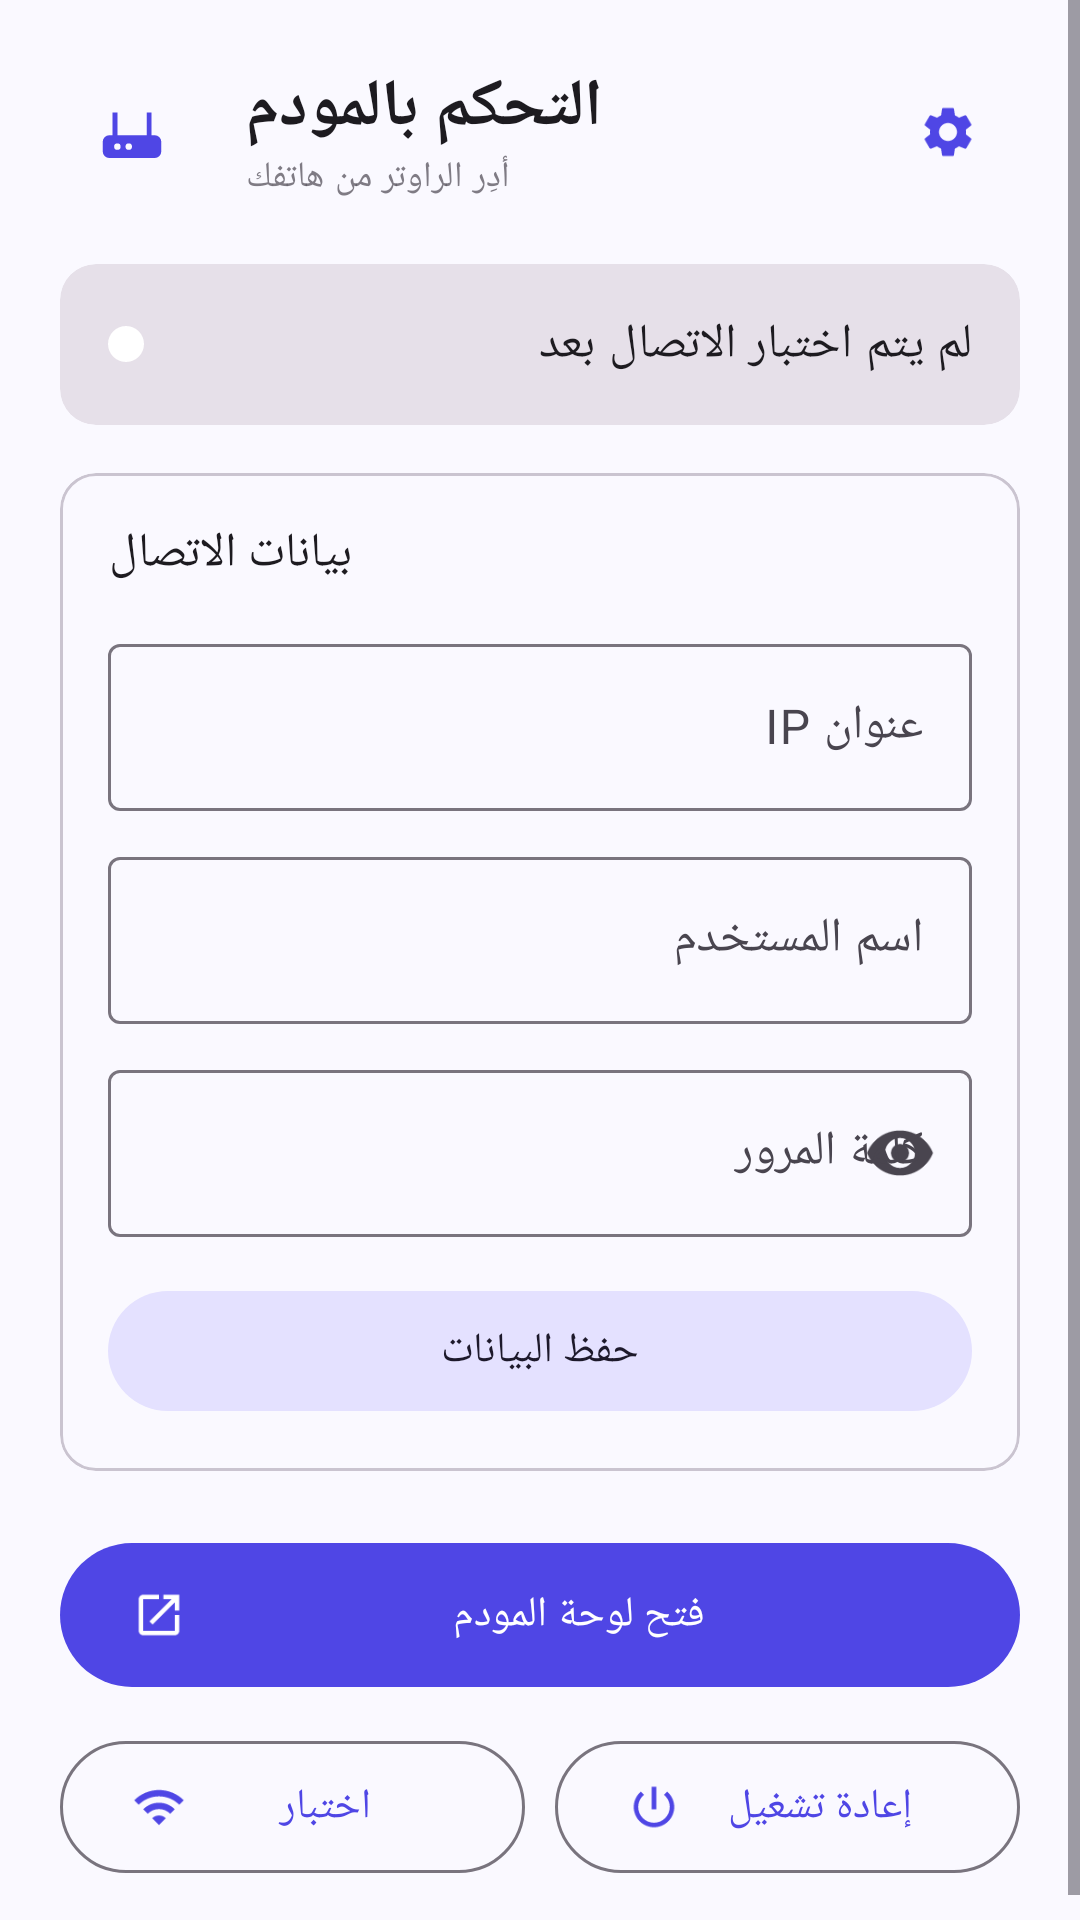

Android layout source for this screen:
<!-- AndroidManifest.xml: application theme Theme.ModemControl -->
<!-- res/layout/activity_main.xml -->
<?xml version="1.0" encoding="utf-8"?>
<ScrollView xmlns:android="http://schemas.android.com/apk/res/android"
    xmlns:app="http://schemas.android.com/apk/res-auto"
    android:layout_width="match_parent" android:layout_height="match_parent" android:fillViewport="true">
    <LinearLayout android:layout_width="match_parent" android:layout_height="wrap_content"
        android:orientation="vertical" android:padding="20dp">

        <LinearLayout android:layout_width="match_parent" android:layout_height="wrap_content"
            android:gravity="center_vertical" android:orientation="horizontal">
            <ImageView android:layout_width="48dp" android:layout_height="48dp" android:padding="11dp"
                android:background="@drawable/bg_icon_circle" android:src="@drawable/ic_router"
                app:tint="?attr/colorPrimary" android:contentDescription="@null" />
            <LinearLayout android:layout_width="0dp" android:layout_height="wrap_content"
                android:layout_marginStart="14dp" android:layout_weight="1" android:orientation="vertical">
                <TextView android:layout_width="wrap_content" android:layout_height="wrap_content"
                    android:text="التحكم بالمودم" android:textAppearance="?attr/textAppearanceTitleLarge"
                    android:textStyle="bold" />
                <TextView android:layout_width="wrap_content" android:layout_height="wrap_content"
                    android:text="أدِر الراوتر من هاتفك" android:textAppearance="?attr/textAppearanceBodySmall"
                    android:alpha="0.7" />
            </LinearLayout>
            <com.google.android.material.button.MaterialButton android:id="@+id/btnSettings"
                style="@style/Widget.Material3.Button.IconButton"
                android:layout_width="48dp" android:layout_height="48dp"
                app:icon="@drawable/ic_settings" android:contentDescription="الإعدادات" />
        </LinearLayout>

        <com.google.android.material.card.MaterialCardView style="@style/Widget.Material3.CardView.Filled"
            android:layout_width="match_parent" android:layout_height="wrap_content" android:layout_marginTop="20dp">
            <LinearLayout android:layout_width="match_parent" android:layout_height="wrap_content"
                android:gravity="center_vertical" android:orientation="horizontal" android:padding="16dp">
                <View android:id="@+id/statusDot" android:layout_width="12dp" android:layout_height="12dp"
                    android:background="@drawable/shape_dot" />
                <TextView android:id="@+id/tvStatus" android:layout_width="match_parent"
                    android:layout_height="wrap_content" android:layout_marginStart="12dp"
                    android:text="لم يتم اختبار الاتصال بعد" android:textAppearance="?attr/textAppearanceBodyLarge" />
            </LinearLayout>
        </com.google.android.material.card.MaterialCardView>

        <com.google.android.material.card.MaterialCardView style="@style/Widget.Material3.CardView.Outlined"
            android:layout_width="match_parent" android:layout_height="wrap_content" android:layout_marginTop="16dp">
            <LinearLayout android:layout_width="match_parent" android:layout_height="wrap_content"
                android:orientation="vertical" android:padding="16dp">
                <TextView android:layout_width="wrap_content" android:layout_height="wrap_content"
                    android:text="بيانات الاتصال" android:textAppearance="?attr/textAppearanceTitleMedium" />
                <com.google.android.material.textfield.TextInputLayout
                    style="@style/Widget.Material3.TextInputLayout.OutlinedBox"
                    android:layout_width="match_parent" android:layout_height="wrap_content"
                    android:layout_marginTop="14dp" android:hint="عنوان IP">
                    <com.google.android.material.textfield.TextInputEditText android:id="@+id/etIp"
                        android:layout_width="match_parent" android:layout_height="wrap_content"
                        android:inputType="textUri" android:textDirection="ltr" />
                </com.google.android.material.textfield.TextInputLayout>
                <com.google.android.material.textfield.TextInputLayout
                    style="@style/Widget.Material3.TextInputLayout.OutlinedBox"
                    android:layout_width="match_parent" android:layout_height="wrap_content"
                    android:layout_marginTop="10dp" android:hint="اسم المستخدم">
                    <com.google.android.material.textfield.TextInputEditText android:id="@+id/etUser"
                        android:layout_width="match_parent" android:layout_height="wrap_content"
                        android:inputType="text" android:textDirection="ltr" />
                </com.google.android.material.textfield.TextInputLayout>
                <com.google.android.material.textfield.TextInputLayout
                    style="@style/Widget.Material3.TextInputLayout.OutlinedBox"
                    android:layout_width="match_parent" android:layout_height="wrap_content"
                    android:layout_marginTop="10dp" android:hint="كلمة المرور" app:endIconMode="password_toggle">
                    <com.google.android.material.textfield.TextInputEditText android:id="@+id/etPass"
                        android:layout_width="match_parent" android:layout_height="wrap_content"
                        android:inputType="textPassword" android:textDirection="ltr" />
                </com.google.android.material.textfield.TextInputLayout>
                <com.google.android.material.button.MaterialButton android:id="@+id/btnSave"
                    style="@style/Widget.Material3.Button.TonalButton"
                    android:layout_width="match_parent" android:layout_height="wrap_content"
                    android:layout_marginTop="14dp" android:text="حفظ البيانات" />
            </LinearLayout>
        </com.google.android.material.card.MaterialCardView>

        <com.google.android.material.button.MaterialButton android:id="@+id/btnPanel"
            android:layout_width="match_parent" android:layout_height="56dp" android:layout_marginTop="20dp"
            android:text="فتح لوحة المودم" app:icon="@drawable/ic_open" />
        <LinearLayout android:layout_width="match_parent" android:layout_height="wrap_content"
            android:layout_marginTop="10dp" android:orientation="horizontal">
            <com.google.android.material.button.MaterialButton android:id="@+id/btnTest"
                style="@style/Widget.Material3.Button.OutlinedButton"
                android:layout_width="0dp" android:layout_height="52dp" android:layout_weight="1"
                android:layout_marginEnd="5dp" android:text="اختبار" app:icon="@drawable/ic_wifi" />
            <com.google.android.material.button.MaterialButton android:id="@+id/btnReboot"
                style="@style/Widget.Material3.Button.OutlinedButton"
                android:layout_width="0dp" android:layout_height="52dp" android:layout_weight="1"
                android:layout_marginStart="5dp" android:text="إعادة تشغيل" app:icon="@drawable/ic_power" />
        </LinearLayout>
    </LinearLayout>
</ScrollView>
<!-- resources referenced by this layout -->
<resources>
  <!-- drawable ic_open (drawable) -->
  <vector xmlns:android="http://schemas.android.com/apk/res/android"
      android:width="24dp" android:height="24dp" android:viewportWidth="24" android:viewportHeight="24"
      android:tint="?attr/colorControlNormal">
      <path android:fillColor="@android:color/white"  android:pathData="M19,19H5V5h7V3H5c-1.11,0 -2,0.9 -2,2v14c0,1.1 0.89,2 2,2h14c1.1,0 2,-0.9 2,-2v-7h-2v7zM14,3v2h3.59l-9.83,9.83 1.41,1.41L19,6.41V10h2V3h-7z" />
  </vector>
  <!-- drawable ic_power (drawable) -->
  <vector xmlns:android="http://schemas.android.com/apk/res/android"
      android:width="24dp" android:height="24dp" android:viewportWidth="24" android:viewportHeight="24"
      android:tint="?attr/colorControlNormal">
      <path android:fillColor="@android:color/white"  android:pathData="M13,3h-2v10h2V3zM17.83,5.17l-1.42,1.42C17.99,7.86 19,9.81 19,12c0,3.87 -3.13,7 -7,7s-7,-3.13 -7,-7c0,-2.19 1.01,-4.14 2.58,-5.42L6.17,5.17C4.23,6.82 3,9.26 3,12c0,4.97 4.03,9 9,9s9,-4.03 9,-9C21,9.26 19.77,6.82 17.83,5.17z" />
  </vector>
  <!-- drawable ic_router (drawable) -->
  <vector xmlns:android="http://schemas.android.com/apk/res/android"
      android:width="24dp" android:height="24dp" android:viewportWidth="24" android:viewportHeight="24"
      android:tint="?attr/colorControlNormal">
      <path android:fillColor="@android:color/white" android:fillType="evenOdd" android:pathData="M5,13h14a2,2 0 0 1 2,2v3a2,2 0 0 1 -2,2H5a2,2 0 0 1 -2,-2v-3a2,2 0 0 1 2,-2zM7.5,16.5m-1,0a1,1 0 1 0 2,0a1,1 0 1 0 -2,0zM11,16.5m-1,0a1,1 0 1 0 2,0a1,1 0 1 0 -2,0zM6,13V6h1.5v7zM16.5,13V6H18v7z" />
  </vector>
  <!-- drawable ic_wifi (drawable) -->
  <vector xmlns:android="http://schemas.android.com/apk/res/android"
      android:width="24dp" android:height="24dp" android:viewportWidth="24" android:viewportHeight="24"
      android:tint="?attr/colorControlNormal">
      <path android:fillColor="@android:color/white"  android:pathData="M1,9l2,2c4.97,-4.97 13.03,-4.97 18,0l2,-2C16.93,2.93 7.08,2.93 1,9zM9,17l3,3 3,-3c-1.65,-1.66 -4.34,-1.66 -6,0zM5,13l2,2c2.76,-2.76 7.24,-2.76 10,0l2,-2C15.14,9.14 8.87,9.14 5,13z" />
  </vector>
  <!-- drawable shape_dot (drawable) -->
  <shape xmlns:android="http://schemas.android.com/apk/res/android" android:shape="oval">
      <solid android:color="#FFFFFF" /><size android:width="12dp" android:height="12dp" />
  </shape>
  <style name="Theme.ModemControl" parent="Theme.Material3.DayNight.NoActionBar">
          <item name="colorPrimary">@color/primary</item>
          <item name="colorOnPrimary">@color/on_primary</item>
          <item name="colorPrimaryContainer">@color/primary_container</item>
          <item name="colorOnPrimaryContainer">@color/on_primary_container</item>
          <item name="colorSecondaryContainer">@color/primary_container</item>
          <item name="colorSurface">@color/surface</item>
          <item name="android:colorBackground">@color/surface</item>
          <item name="android:statusBarColor">@color/surface</item>
          <item name="android:navigationBarColor">@color/surface</item>
          <item name="android:windowLightStatusBar">@bool/light_bars</item>
      </style>
  <color name="primary">#4F46E5</color>
  <color name="on_primary">#FFFFFF</color>
  <color name="primary_container">#E4E1FF</color>
  <color name="on_primary_container">#14106B</color>
  <color name="surface">#FAF9FF</color>
</resources>
